Labelled photos from "cancerous_and_non-cancerous", an image-classification folder in KrishYadav454/Malignancy-Detection-in-Lung-Nodules-Using-CNN. The possible labels are: cancerous, non-cancerous.

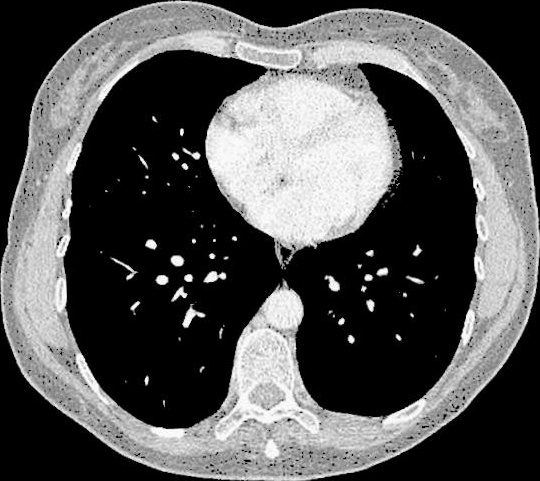
Label: non-cancerous

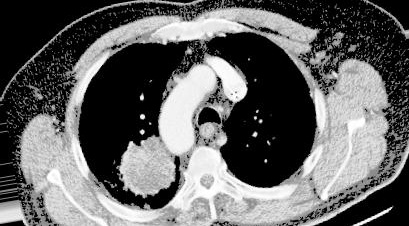
Label: cancerous

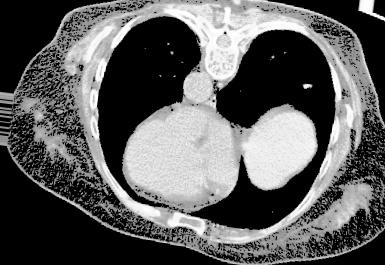
Label: cancerous

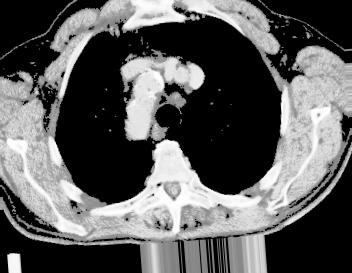
Label: cancerous

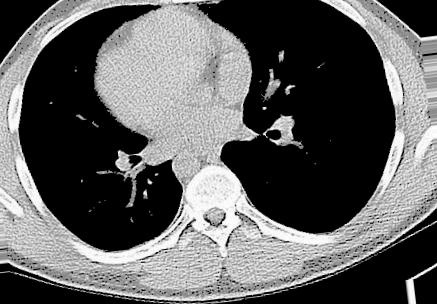
Label: non-cancerous

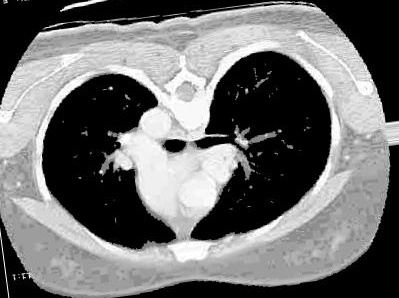
Label: non-cancerous
